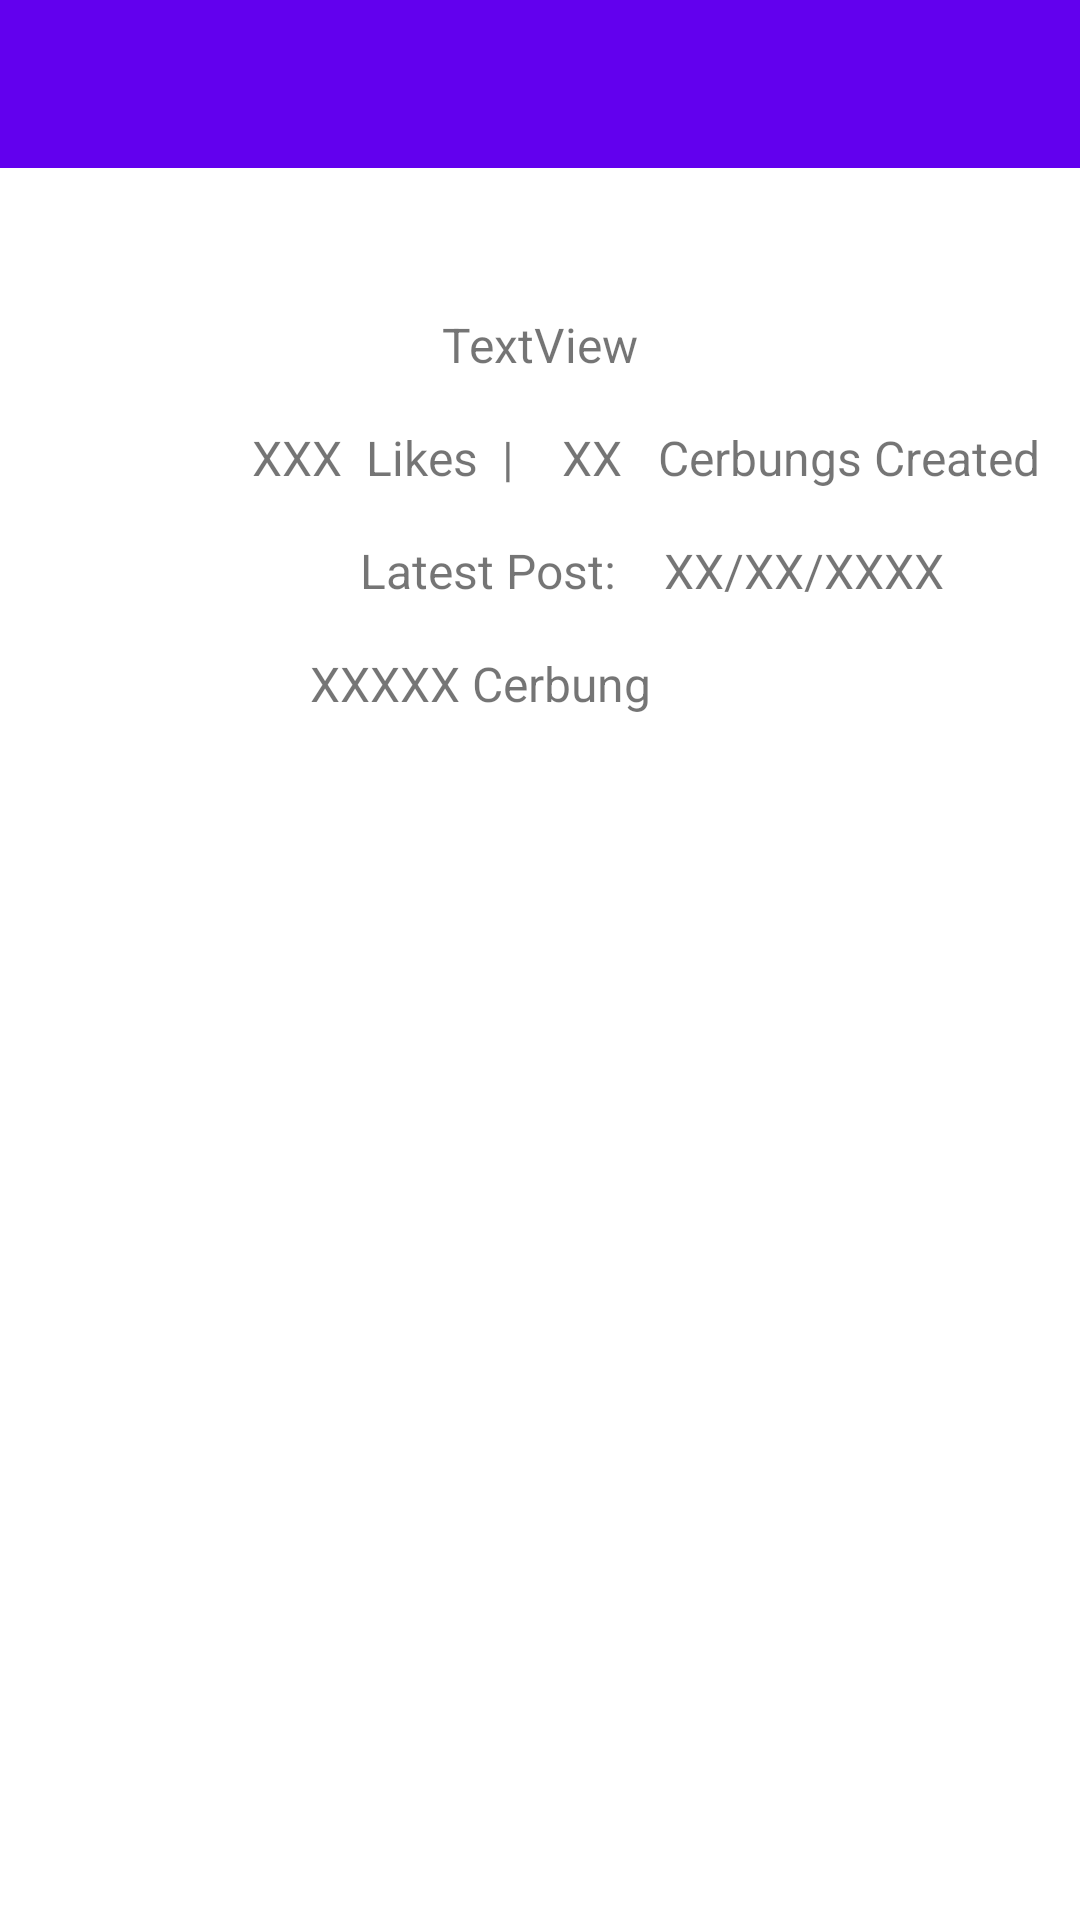

Android layout source for this screen:
<!-- AndroidManifest.xml: application theme AppTheme -->
<!-- res/layout/fragment_user_display.xml -->
<?xml version="1.0" encoding="utf-8"?>
<FrameLayout xmlns:android="http://schemas.android.com/apk/res/android"
    xmlns:app="http://schemas.android.com/apk/res-auto"
    xmlns:tools="http://schemas.android.com/tools"
    android:layout_width="match_parent"
    android:layout_height="match_parent"
    tools:context=".UserDisplayFragment">

    <androidx.constraintlayout.widget.ConstraintLayout
        android:layout_width="match_parent"
        android:layout_height="match_parent">

        <ScrollView
            android:layout_width="match_parent"
            android:layout_height="match_parent"
            tools:layout_editor_absoluteX="-16dp"
            tools:layout_editor_absoluteY="0dp">

            <androidx.constraintlayout.widget.ConstraintLayout
                android:layout_width="match_parent"
                android:layout_height="match_parent">

                <androidx.appcompat.widget.Toolbar
                    android:id="@+id/toolbar"
                    android:layout_width="match_parent"
                    android:layout_height="wrap_content"
                    android:background="?attr/colorPrimary"
                    android:minHeight="?attr/actionBarSize"
                    android:theme="?attr/actionBarTheme"
                    app:layout_constraintEnd_toEndOf="parent"
                    app:layout_constraintStart_toStartOf="parent"
                    app:layout_constraintTop_toTopOf="parent" />

                <TextView
                    android:id="@+id/txtUser"
                    android:layout_width="wrap_content"
                    android:layout_height="wrap_content"
                    android:layout_marginTop="16dp"
                    android:text="TextView"
                    android:textSize="16sp"
                    app:layout_constraintEnd_toEndOf="parent"
                    app:layout_constraintStart_toStartOf="parent"
                    app:layout_constraintTop_toBottomOf="@+id/imageView5" />

                <TextView
                    android:id="@+id/textView15"
                    android:layout_width="wrap_content"
                    android:layout_height="wrap_content"
                    android:layout_marginStart="8dp"
                    android:layout_marginTop="16dp"
                    android:text="Likes  | "
                    android:textSize="16sp"
                    app:layout_constraintStart_toEndOf="@+id/txtLikes"
                    app:layout_constraintTop_toBottomOf="@+id/txtUser" />

                <TextView
                    android:id="@+id/txtCerbungCount"
                    android:layout_width="wrap_content"
                    android:layout_height="wrap_content"
                    android:layout_marginStart="12dp"
                    android:layout_marginTop="16dp"
                    android:text="XX"
                    android:textSize="16sp"
                    app:layout_constraintStart_toEndOf="@+id/textView15"
                    app:layout_constraintTop_toBottomOf="@+id/txtUser" />

                <TextView
                    android:layout_width="wrap_content"
                    android:layout_height="wrap_content"
                    android:layout_marginStart="12dp"
                    android:layout_marginTop="16dp"
                    android:text="Cerbungs Created"
                    android:textSize="16sp"
                    app:layout_constraintStart_toEndOf="@+id/txtCerbungCount"
                    app:layout_constraintTop_toBottomOf="@+id/txtUser" />

                <TextView
                    android:id="@+id/textView18"
                    android:layout_width="wrap_content"
                    android:layout_height="wrap_content"
                    android:layout_marginStart="120dp"
                    android:layout_marginTop="16dp"
                    android:text="Latest Post: "
                    android:textSize="16sp"
                    app:layout_constraintStart_toStartOf="parent"
                    app:layout_constraintTop_toBottomOf="@+id/txtCerbungCount" />

                <TextView
                    android:id="@+id/txtLikes"
                    android:layout_width="wrap_content"
                    android:layout_height="wrap_content"
                    android:layout_marginStart="84dp"
                    android:layout_marginTop="16dp"
                    android:text="XXX"
                    android:textSize="16sp"
                    app:layout_constraintStart_toStartOf="parent"
                    app:layout_constraintTop_toBottomOf="@+id/txtUser" />

                <TextView
                    android:id="@+id/txtLastUpdate"
                    android:layout_width="wrap_content"
                    android:layout_height="wrap_content"
                    android:layout_marginStart="12dp"
                    android:layout_marginTop="16dp"
                    android:text="XX/XX/XXXX"
                    android:textSize="16sp"
                    app:layout_constraintStart_toEndOf="@+id/textView18"
                    app:layout_constraintTop_toBottomOf="@+id/txtCerbungCount" />

                <androidx.recyclerview.widget.RecyclerView
                    android:id="@+id/userCerbungRecView"
                    android:layout_width="378dp"
                    android:layout_height="270dp"
                    android:layout_marginStart="16dp"
                    android:layout_marginTop="20dp"
                    android:layout_marginEnd="16dp"
                    app:layout_constraintEnd_toEndOf="parent"
                    app:layout_constraintHorizontal_bias="0.0"
                    app:layout_constraintStart_toStartOf="parent"
                    app:layout_constraintTop_toBottomOf="@+id/txtUserCerbung" />

                <TextView
                    android:id="@+id/txtUserCerbung"
                    android:layout_width="wrap_content"
                    android:layout_height="wrap_content"
                    android:layout_marginStart="155dp"
                    android:layout_marginTop="16dp"
                    android:layout_marginEnd="143dp"
                    android:text="XXXXX Cerbung"
                    android:textSize="16sp"
                    app:layout_constraintEnd_toEndOf="parent"
                    app:layout_constraintHorizontal_bias="1.0"
                    app:layout_constraintStart_toStartOf="parent"
                    app:layout_constraintTop_toBottomOf="@+id/txtLastUpdate" />

                <ImageView
                    android:id="@+id/imageView5"
                    android:layout_width="wrap_content"
                    android:layout_height="wrap_content"
                    android:layout_marginStart="16dp"
                    android:layout_marginTop="32dp"
                    android:layout_marginEnd="16dp"
                    android:src="@drawable/ic_launcher_background"
                    app:layout_constraintEnd_toEndOf="parent"
                    app:layout_constraintStart_toStartOf="parent"
                    app:layout_constraintTop_toBottomOf="@+id/toolbar" />

            </androidx.constraintlayout.widget.ConstraintLayout>
        </ScrollView>
    </androidx.constraintlayout.widget.ConstraintLayout>
</FrameLayout>
<!-- resources referenced by this layout -->
<resources>

</resources>
